Run: headless pygame with SDL's dummy video driver; simulated clock (each Clock.tick advances the game by its frame time, no real sleeping); random seed 0; keys injected as events and as key.get_pressed() state; no mouse input.
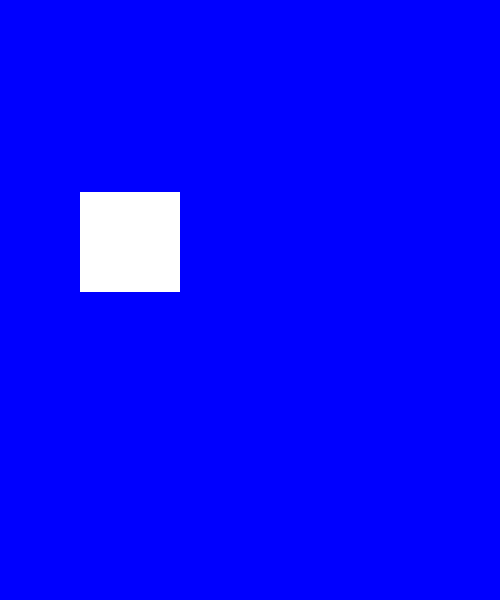
Frame 1 of 4 · flips 1–60 · no input
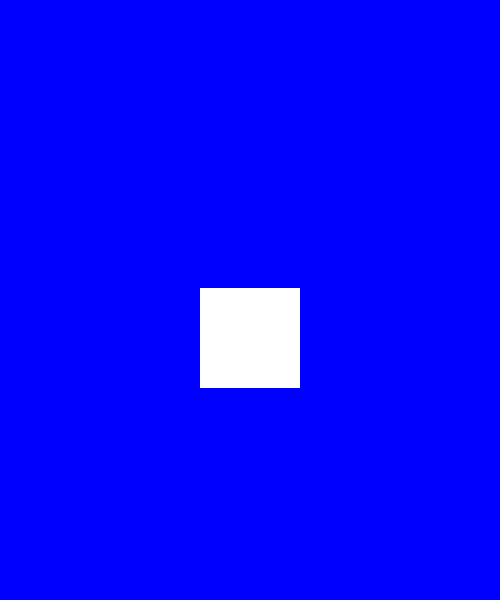
Frame 2 of 4 · flips 61–180 · tapped SPACE, RETURN · held RIGHT (→), D
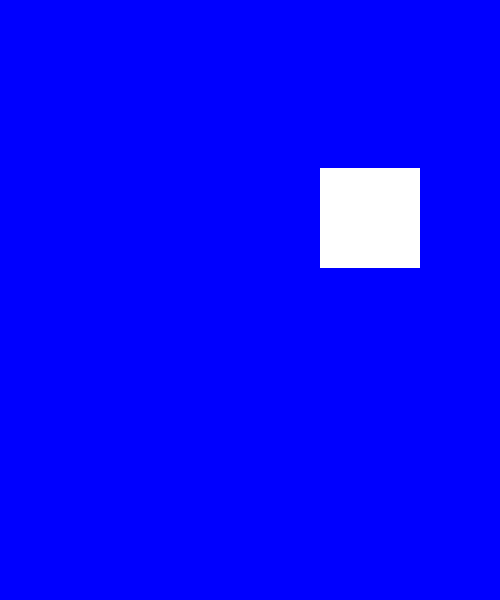
Frame 3 of 4 · flips 181–300 · held DOWN (↓), S
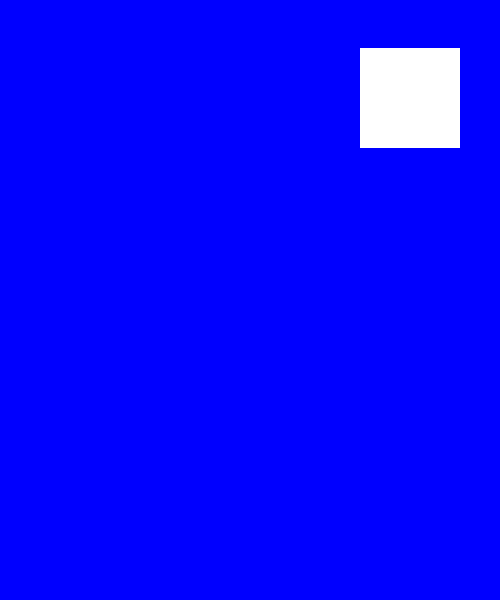
Frame 4 of 4 · flips 301–420 · held LEFT (←), A, UP (↑), W

The pygame program that drew these frames:

import pygame
import random
pygame.init()
SPRITE_COLOR_CHANGE_EVENT=pygame.USEREVENT+1
BACKGROUND_COLOR_CHANGE_EVENT=pygame.USEREVENT+2
BLUE=pygame.Color('blue')
LIGHTBLUE=pygame.Color('lightblue')
DARKBLUE=pygame.Color('darkblue')
YELLOW=pygame.Color('yellow')
MAGENTA=pygame.Color('magenta')
ORANGE=pygame.Color('orange')
WHITE=pygame.Color('white')
class Sprite(pygame.sprite.Sprite):
    def __init__(self,color,height,width):
        super().__init__()
        self.image=pygame.Surface([width,height])
        self.image.fill(color)
        self.rect=self.image.get_rect()
        self.velocity=[random.choice([-1,1]),random.choice([-1,1])]
    def update(self):
        self.rect.move_ip(self.velocity)
        boundry_hit=False
        if self.rect.left<=0 or self.rect.right>=500:
            self.velocity[0]= -self.velocity[0]
            boundry_hit=True
        if self.rect.top<=0 or self.rect.bottom>=400:
            self.velocity[1]=-self.velocity[1]
            boundry_hit=True
        if boundry_hit:
            pygame.event.post(pygame.event.Event(SPRITE_COLOR_CHANGE_EVENT))
    def change_color(self):
            self.image.fill(random.choice([YELLOW, MAGENTA, ORANGE, WHITE]))
pygame.event.post(pygame.event.Event(BACKGROUND_COLOR_CHANGE_EVENT))
    
def change_background_color():
    global br_color
    bg_color=random.choice([BLUE, LIGHTBLUE, DARKBLUE])
all_sprites_list = pygame.sprite.Group()
# Instantiate the sprite
sp1 = Sprite(WHITE, 100, 100)
# Randomly position the sprite
sp1.rect.x = random.randint(0, 480)
sp1.rect.y = random.randint(0, 370)
# Add the sprite to the group
all_sprites_list.add(sp1)

# Create the game window
screen = pygame.display.set_mode((500, 600))
# Set the window title
pygame.display.set_caption("Boundary Sprite")
# Set the initial background color
bg_color = BLUE
# Apply the background color
screen.fill(bg_color)

# Game loop control flag
exit = False
# Create a clock object to control frame rate
clock = pygame.time.Clock()

# Main game loop
while not exit:
  # Event handling loop
  for event in pygame.event.get():
    # If the window's close button is clicked, exit the game
    if event.type == pygame.QUIT:
      exit = True
    # If the sprite color change event is triggered, change the sprite's color
    elif event.type == SPRITE_COLOR_CHANGE_EVENT:
      sp1.change_color()
    # If the background color change event is triggered, change the background color
    elif event.type == BACKGROUND_COLOR_CHANGE_EVENT:
      change_background_color()

  # Update all sprites
  all_sprites_list.update()
  # Fill the screen with the current background color
  screen.fill(bg_color)
  # Draw all sprites to the screen
  all_sprites_list.draw(screen)

  # Refresh the display
  pygame.display.flip()
  # Limit the frame rate to 240 fps
  clock.tick(240)

# Uninitialize all pygame modules and close the window
pygame.quit()
